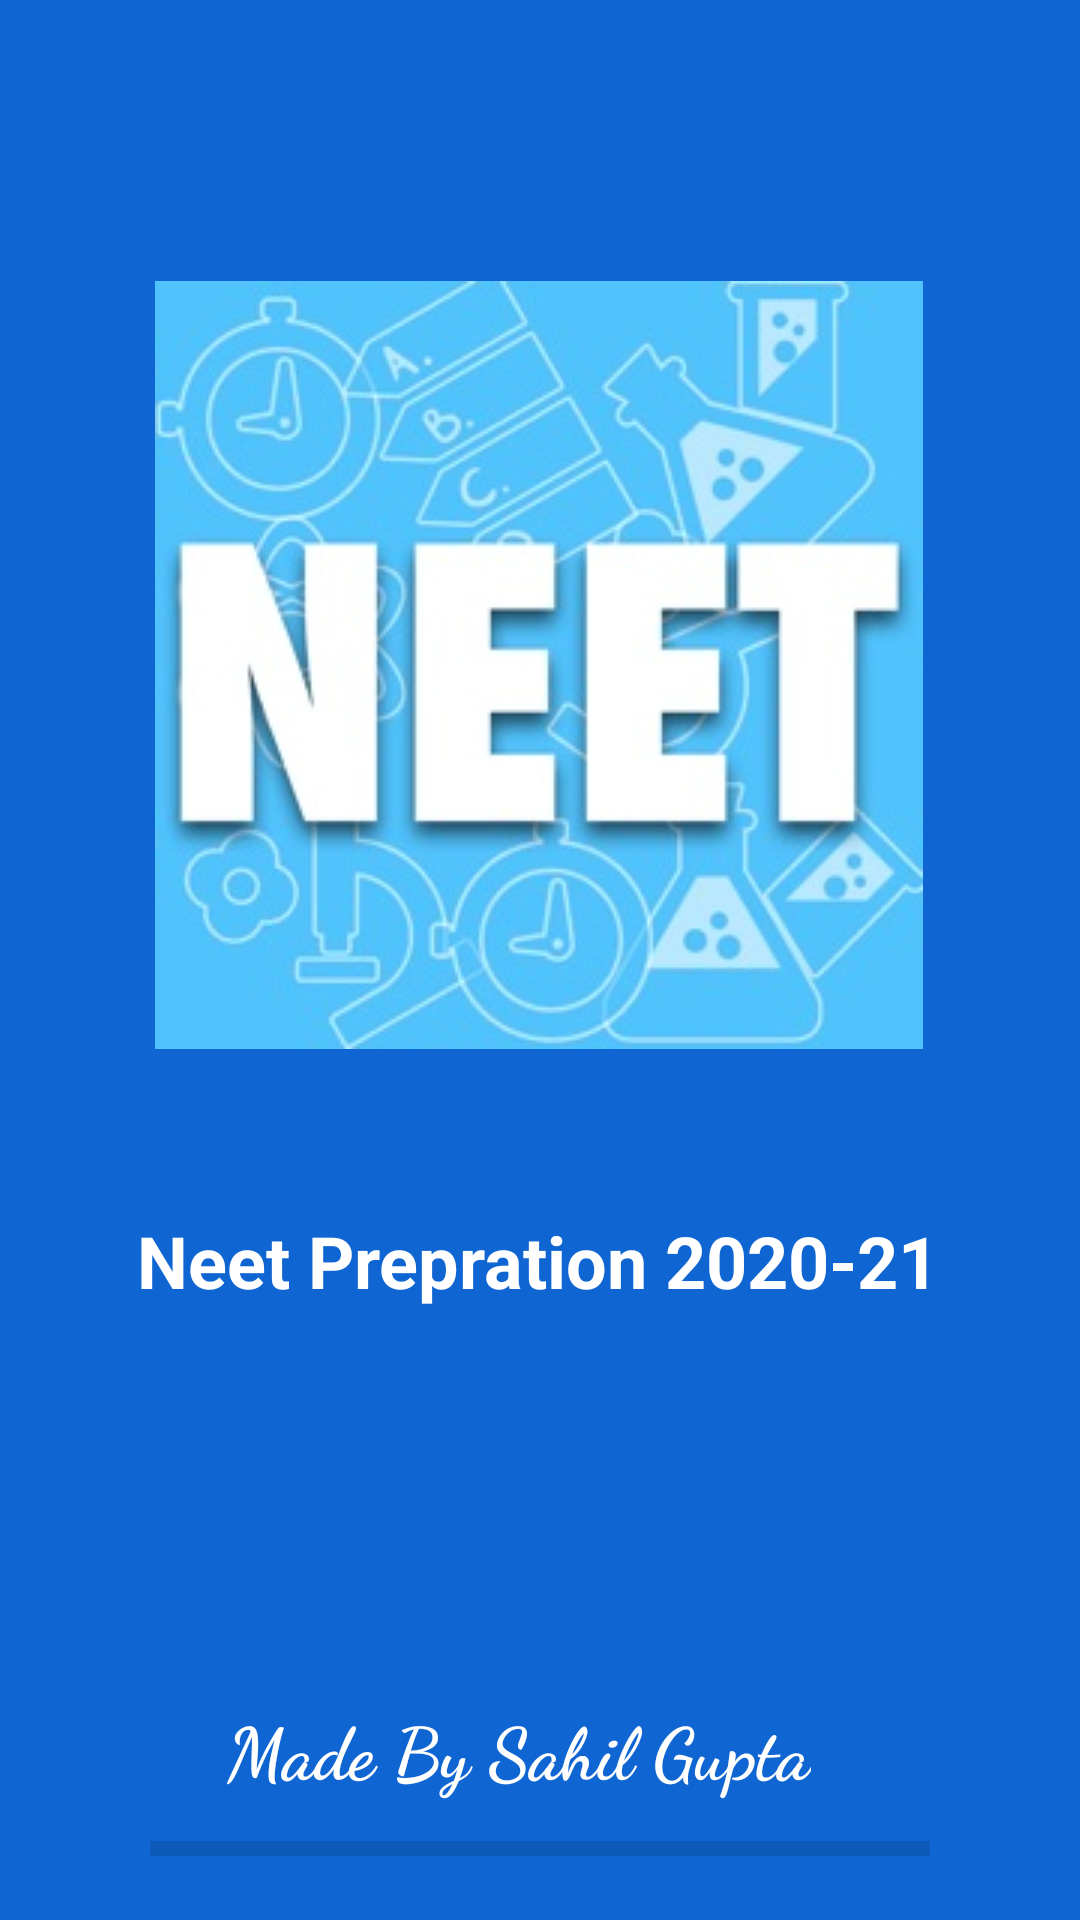

The Android layout XML behind this screen, and the referenced resources:
<!-- AndroidManifest.xml: application theme Theme.NEETPreparation2021 -->
<!-- res/layout/activity_splash_screen.xml -->
<?xml version="1.0" encoding="utf-8"?>
<androidx.constraintlayout.widget.ConstraintLayout xmlns:android="http://schemas.android.com/apk/res/android"
    xmlns:app="http://schemas.android.com/apk/res-auto"
    xmlns:tools="http://schemas.android.com/tools"
    android:layout_width="match_parent"
    android:layout_height="match_parent"
    android:background="#0F65D1"
    tools:context=".SplashScreenActivity">

    <ImageView
        android:id="@+id/imageView"
        android:layout_width="wrap_content"
        android:layout_height="wrap_content"
        app:layout_constraintBottom_toBottomOf="parent"
        app:layout_constraintEnd_toEndOf="parent"
        app:layout_constraintHorizontal_bias="0.496"
        app:layout_constraintStart_toStartOf="parent"
        app:layout_constraintTop_toTopOf="parent"
        app:layout_constraintVertical_bias="0.244"
        app:srcCompat="@drawable/ioon" />

    <TextView
        android:id="@+id/textView5"
        android:layout_width="wrap_content"
        android:layout_height="wrap_content"
        android:layout_marginBottom="16dp"
        android:text="Neet Prepration 2020-21"
        android:textColor="#FFFFFF"
        android:textSize="24sp"
        android:textStyle="bold"
        app:layout_constraintBottom_toBottomOf="parent"
        app:layout_constraintEnd_toEndOf="parent"
        app:layout_constraintHorizontal_bias="0.496"
        app:layout_constraintStart_toStartOf="parent"
        app:layout_constraintTop_toBottomOf="@+id/imageView"
        app:layout_constraintVertical_bias="0.225" />

    <View
        android:id="@+id/divider"
        android:layout_width="match_parent"
        android:layout_height="5dp"
        android:layout_marginStart="50dp"
        android:layout_marginLeft="50dp"
        android:layout_marginEnd="50dp"
        android:layout_marginRight="50dp"
        android:background="?android:attr/listDivider"
        app:layout_constraintBottom_toBottomOf="parent"
        app:layout_constraintEnd_toEndOf="parent"
        app:layout_constraintHorizontal_bias="1.0"
        app:layout_constraintStart_toStartOf="parent"
        app:layout_constraintTop_toBottomOf="@+id/textView5"
        app:layout_constraintVertical_bias="0.892" />

    <TextView
        android:id="@+id/textView6"
        android:layout_width="wrap_content"
        android:layout_height="wrap_content"
        android:fontFamily="cursive"
        android:text="Made By Sahil Gupta"
        android:textColor="#FFFFFF"
        android:textSize="24sp"
        android:textStyle="bold"
        app:layout_constraintBottom_toTopOf="@+id/divider"
        app:layout_constraintEnd_toEndOf="parent"
        app:layout_constraintHorizontal_bias="0.457"
        app:layout_constraintStart_toStartOf="parent"
        app:layout_constraintTop_toTopOf="parent"
        app:layout_constraintVertical_bias="0.976" />
</androidx.constraintlayout.widget.ConstraintLayout>
<!-- resources referenced by this layout -->
<resources>
  <!-- drawable ioon: png bitmap (drawable, 23355 bytes) -->
  <style name="Theme.NEETPreparation2021" parent="Theme.MaterialComponents.DayNight.DarkActionBar">
          
          <item name="colorPrimary">@color/purple_500</item>
          <item name="colorPrimaryVariant">@color/purple_700</item>
          <item name="colorOnPrimary">@color/white</item>
          
          <item name="colorSecondary">@color/teal_200</item>
          <item name="colorSecondaryVariant">@color/teal_700</item>
          <item name="colorOnSecondary">@color/black</item>
          
          <item name="android:statusBarColor" tools:targetApi="l">?attr/colorPrimaryVariant</item>
          
      </style>
  <color name="purple_500">#032249</color>
  <color name="purple_700">#032249</color>
  <color name="white">#FFFFFFFF</color>
  <color name="teal_200">#FF03DAC5</color>
  <color name="teal_700">#FF018786</color>
  <color name="black">#FF000000</color>
</resources>
